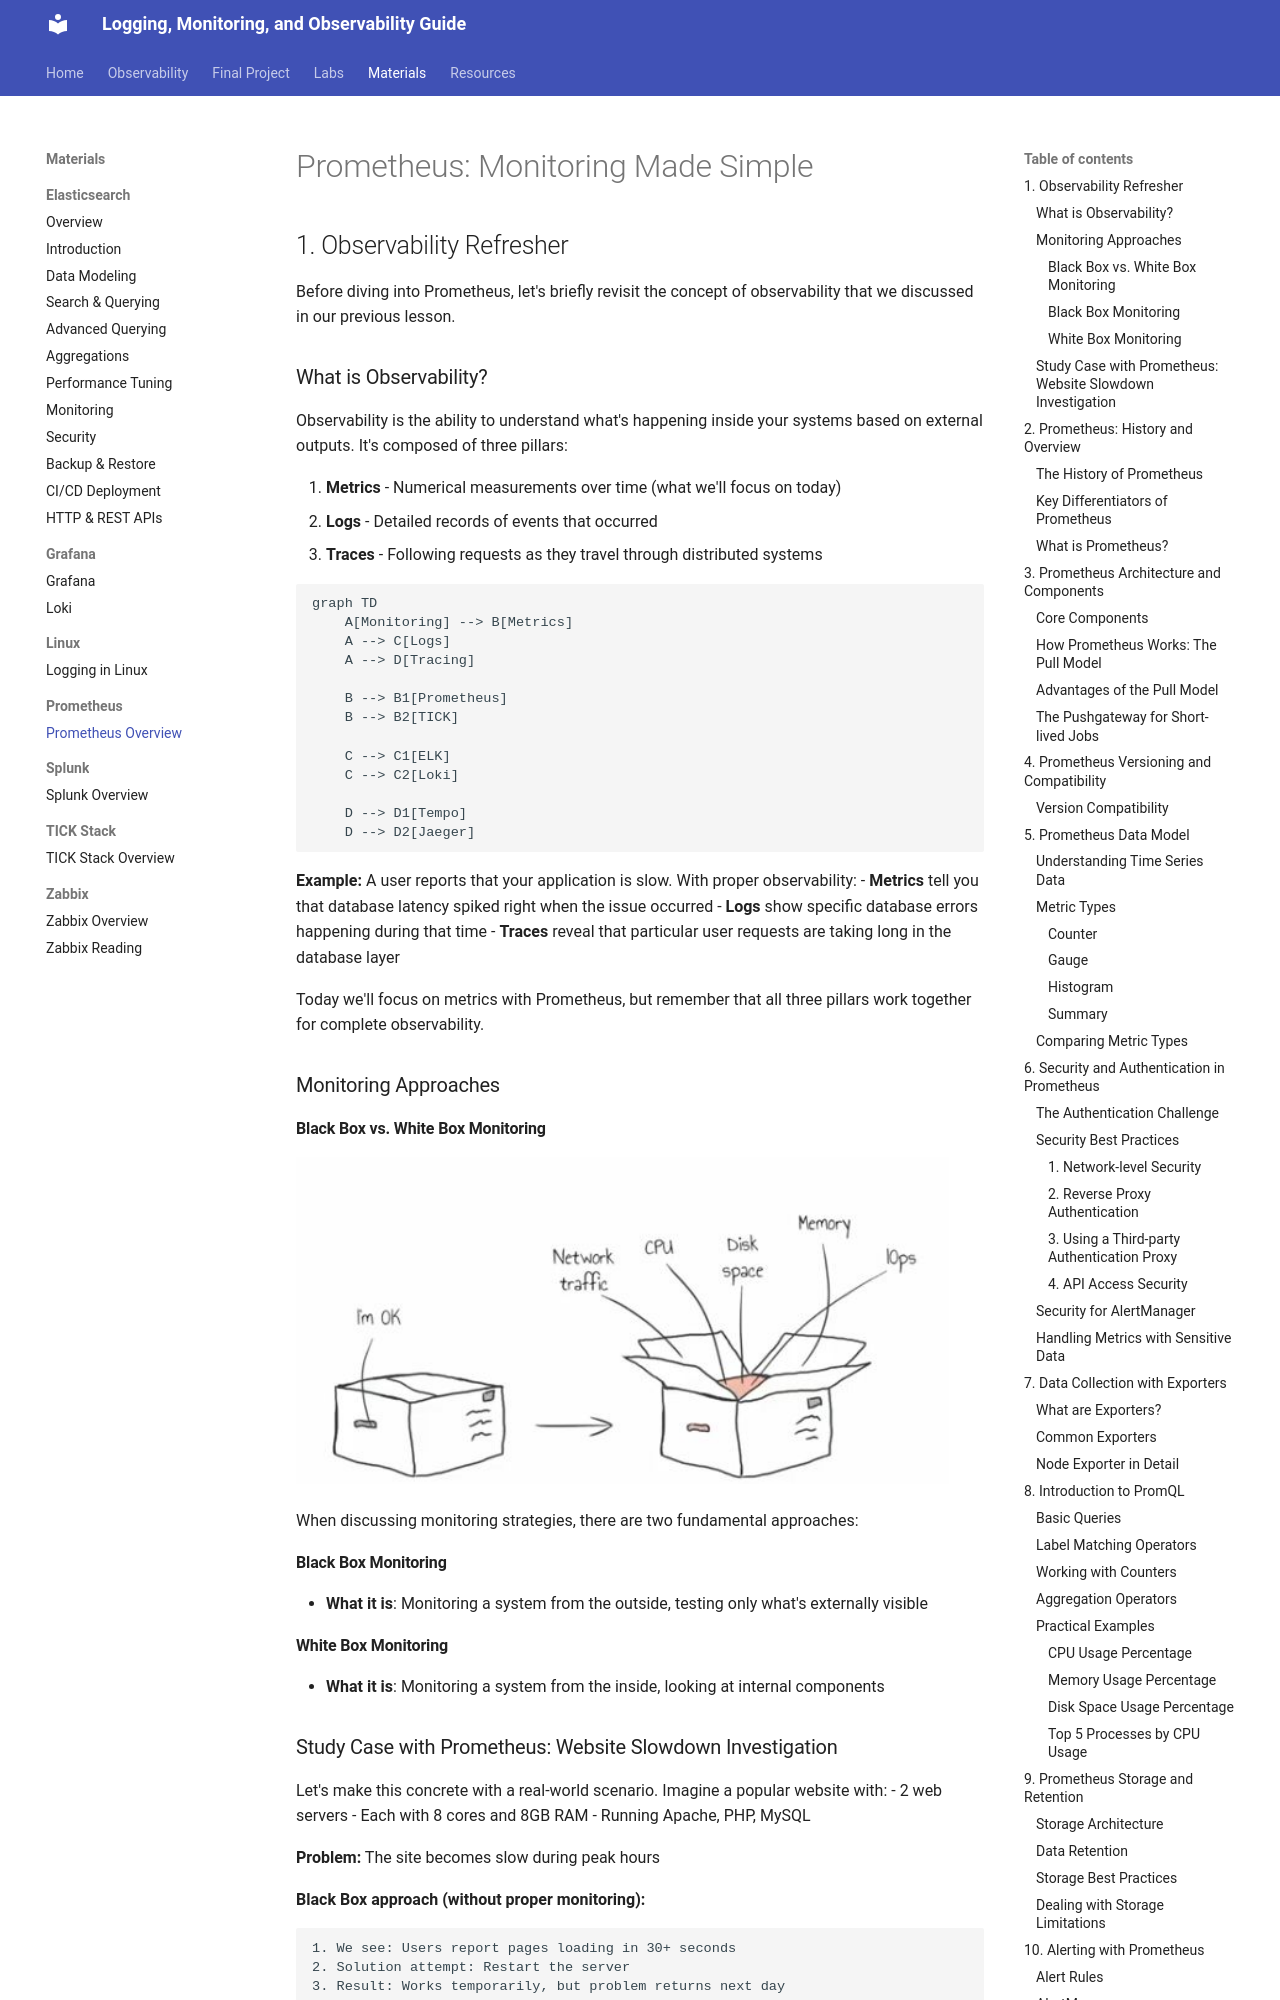

repository: mariatesttalvik/monitoring · page: materials/lectures/Prometheus/intro-to-prometheus/index.html · generator: mkdocs

# Prometheus: Monitoring Made Simple

## 1. Observability Refresher

Before diving into Prometheus, let's briefly revisit the concept of observability that we discussed in our previous lesson.

### What is Observability?

Observability is the ability to understand what's happening inside your systems based on external outputs. It's composed of three pillars:

1. **Metrics** - Numerical measurements over time (what we'll focus on today)
2. **Logs** - Detailed records of events that occurred
3. **Traces** - Following requests as they travel through distributed systems

```mermaid
graph TD
    A[Monitoring] --> B[Metrics]
    A --> C[Logs]
    A --> D[Tracing]
    
    B --> B1[Prometheus]
    B --> B2[TICK]
    
    C --> C1[ELK]
    C --> C2[Loki]
    
    D --> D1[Tempo]
    D --> D2[Jaeger]
```

**Example:** A user reports that your application is slow. With proper observability:
- **Metrics** tell you that database latency spiked right when the issue occurred 
- **Logs** show specific database errors happening during that time
- **Traces** reveal that particular user requests are taking long in the database layer

Today we'll focus on metrics with Prometheus, but remember that all three pillars work together for complete observability.

### Monitoring Approaches

#### Black Box vs. White Box Monitoring

![Monitoring Approaches](media/image_33.png)

When discussing monitoring strategies, there are two fundamental approaches:

#### Black Box Monitoring
- **What it is**: Monitoring a system from the outside, testing only what's externally visible

#### White Box Monitoring
- **What it is**: Monitoring a system from the inside, looking at internal components
